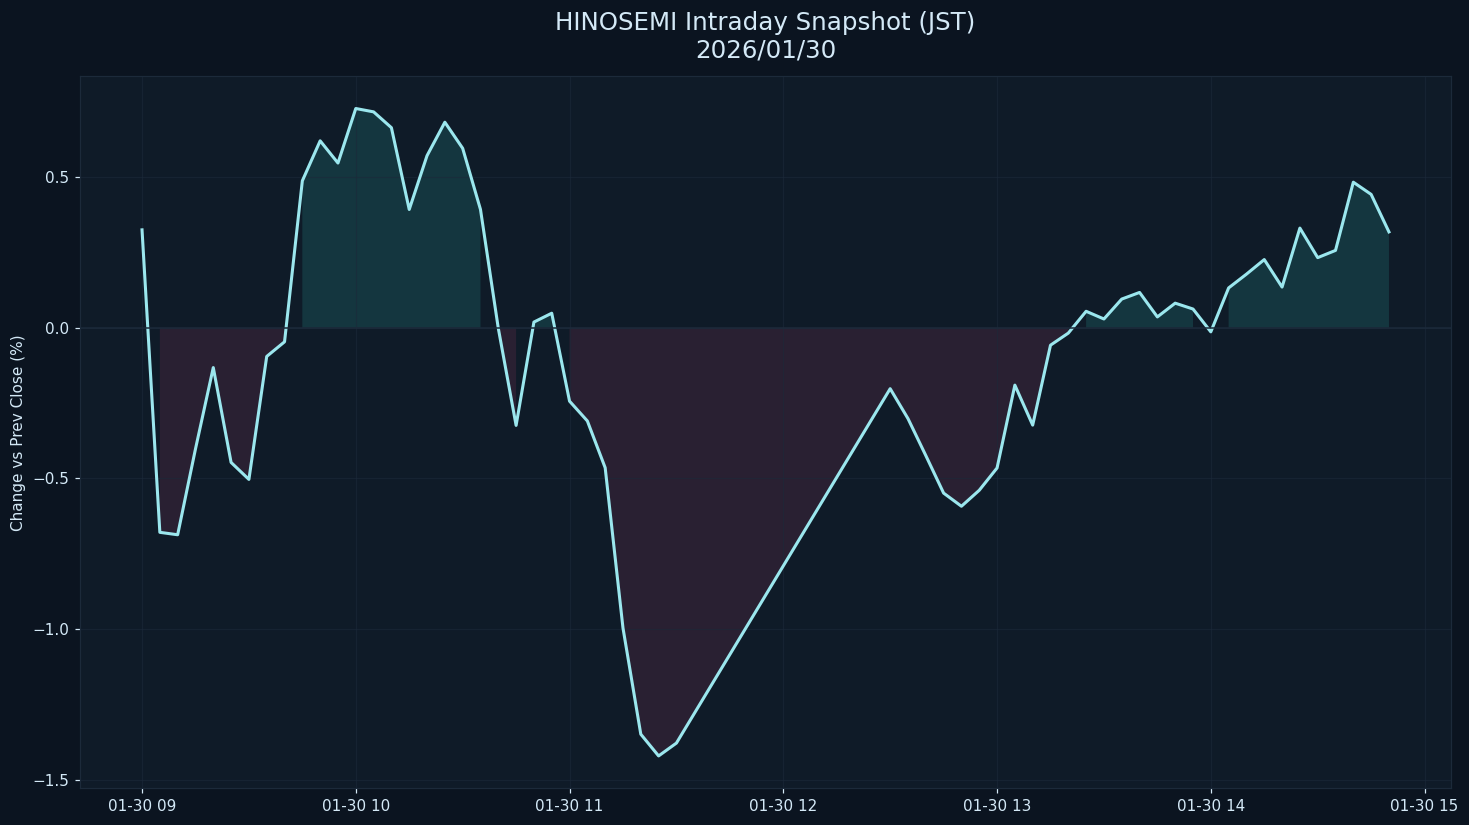

The data file committed next to this chart (first rows):
datetime_jst, pct
2026-01-30 09:00:00+09:00, 0.3249
2026-01-30 09:05:00+09:00, -0.6791
2026-01-30 09:10:00+09:00, -0.6871
2026-01-30 09:15:00+09:00, -0.4025
2026-01-30 09:20:00+09:00, -0.1322
2026-01-30 09:25:00+09:00, -0.4471
2026-01-30 09:30:00+09:00, -0.5034
2026-01-30 09:35:00+09:00, -0.09523
2026-01-30 09:40:00+09:00, -0.04672
2026-01-30 09:45:00+09:00, 0.4877
2026-01-30 09:50:00+09:00, 0.6204
2026-01-30 09:55:00+09:00, 0.5467
2026-01-30 10:00:00+09:00, 0.7277
2026-01-30 10:05:00+09:00, 0.7165
2026-01-30 10:10:00+09:00, 0.664
2026-01-30 10:15:00+09:00, 0.3926
2026-01-30 10:20:00+09:00, 0.5712
2026-01-30 10:25:00+09:00, 0.6822
2026-01-30 10:30:00+09:00, 0.5956
2026-01-30 10:35:00+09:00, 0.3927
2026-01-30 10:40:00+09:00, -0.001676
2026-01-30 10:45:00+09:00, -0.3241
2026-01-30 10:50:00+09:00, 0.01884
2026-01-30 10:55:00+09:00, 0.04824
2026-01-30 11:00:00+09:00, -0.2437
2026-01-30 11:05:00+09:00, -0.3094
2026-01-30 11:10:00+09:00, -0.4646
2026-01-30 11:15:00+09:00, -0.9966
2026-01-30 11:20:00+09:00, -1.349
2026-01-30 11:25:00+09:00, -1.421
2026-01-30 11:30:00+09:00, -1.379
2026-01-30 12:30:00+09:00, -0.2023
2026-01-30 12:35:00+09:00, -0.3016
2026-01-30 12:40:00+09:00, -0.4242
2026-01-30 12:45:00+09:00, -0.5488
2026-01-30 12:50:00+09:00, -0.5925
2026-01-30 12:55:00+09:00, -0.5394
2026-01-30 13:00:00+09:00, -0.4654
2026-01-30 13:05:00+09:00, -0.1905
2026-01-30 13:10:00+09:00, -0.3232
2026-01-30 13:15:00+09:00, -0.05788
2026-01-30 13:20:00+09:00, -0.01773
2026-01-30 13:25:00+09:00, 0.05463
2026-01-30 13:30:00+09:00, 0.02907
2026-01-30 13:35:00+09:00, 0.09519
2026-01-30 13:40:00+09:00, 0.1172
2026-01-30 13:45:00+09:00, 0.03596
2026-01-30 13:50:00+09:00, 0.08163
2026-01-30 13:55:00+09:00, 0.06217
2026-01-30 14:00:00+09:00, -0.01359
2026-01-30 14:05:00+09:00, 0.1322
2026-01-30 14:10:00+09:00, 0.1779
2026-01-30 14:15:00+09:00, 0.2263
2026-01-30 14:20:00+09:00, 0.135
2026-01-30 14:25:00+09:00, 0.3308
2026-01-30 14:30:00+09:00, 0.2327
2026-01-30 14:35:00+09:00, 0.2567
2026-01-30 14:40:00+09:00, 0.4831
2026-01-30 14:45:00+09:00, 0.4427
2026-01-30 14:50:00+09:00, 0.3181
